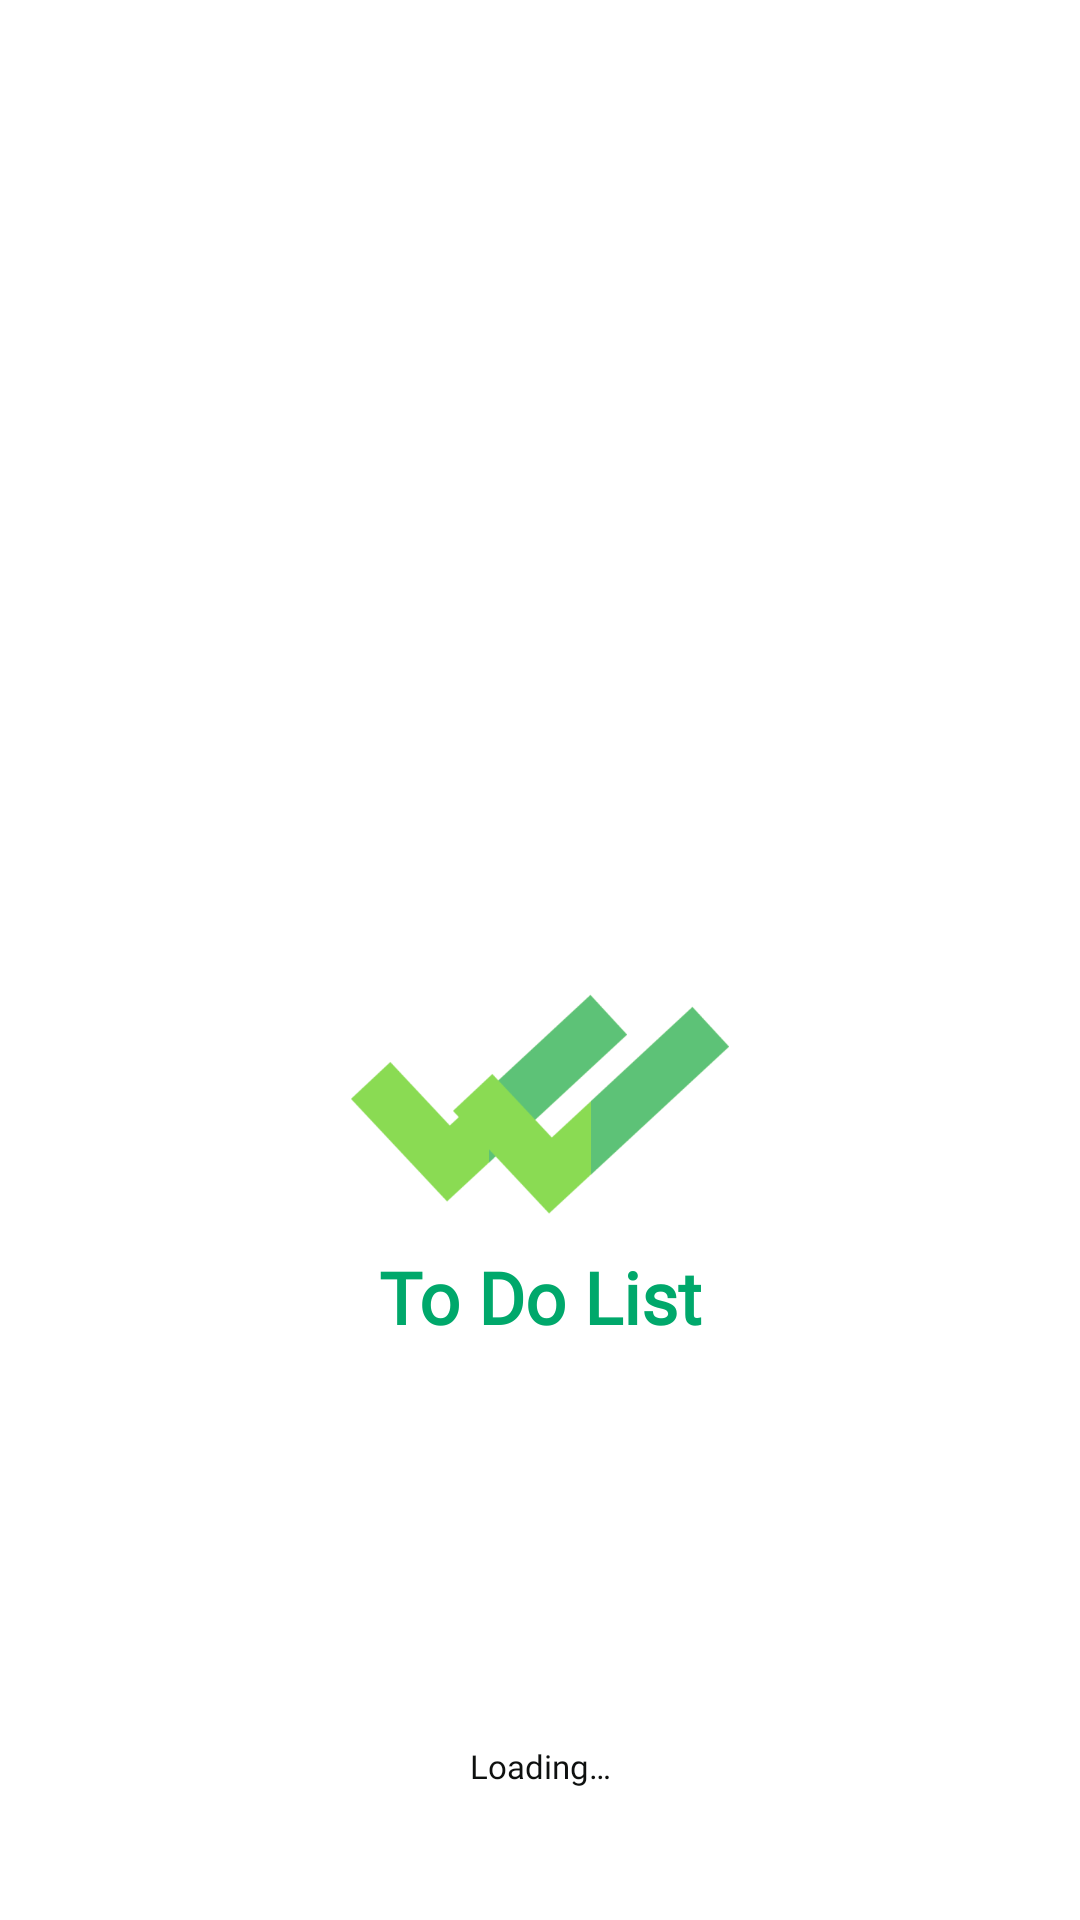

Produce the Android XML layout that renders to this screen, including the resource entries it uses.
<!-- AndroidManifest.xml: application theme Theme.ToDoList -->
<!-- res/layout/activity_splash_screen.xml -->
<?xml version="1.0" encoding="utf-8"?>
<androidx.constraintlayout.widget.ConstraintLayout xmlns:android="http://schemas.android.com/apk/res/android"
    xmlns:app="http://schemas.android.com/apk/res-auto"
    xmlns:tools="http://schemas.android.com/tools"
    android:layout_width="match_parent"
    android:layout_height="match_parent"
    tools:context=".view.splashscreen.SplashScreenActivity">

    <androidx.appcompat.widget.AppCompatImageView
        android:id="@+id/image_view_logo"
        android:layout_width="126dp"
        android:layout_height="96dp"
        android:layout_marginTop="320dp"
        android:src="@drawable/logo"
        app:layout_constraintEnd_toEndOf="parent"
        app:layout_constraintStart_toStartOf="parent"
        app:layout_constraintTop_toTopOf="parent" />

    <TextView
        android:layout_width="wrap_content"
        android:layout_height="wrap_content"
        android:fontFamily="@font/roboto_bold"
        android:text="@string/to_do_list"
        android:textColor="@color/primary_color"
        android:textSize="24sp"
        android:textStyle="bold"
        app:layout_constraintEnd_toEndOf="@id/image_view_logo"
        app:layout_constraintStart_toStartOf="@id/image_view_logo"
        app:layout_constraintTop_toBottomOf="@id/image_view_logo" />

    <ProgressBar
        android:id="@+id/progress_bar"
        style="@style/Widget.AppCompat.ProgressBar.Horizontal"
        android:layout_width="366dp"
        android:layout_height="wrap_content"
        android:layout_marginTop="5dp"
        android:progress="0"
        android:progressDrawable="@drawable/custom_progress_bar"
        app:layout_constraintEnd_toEndOf="@+id/txtView_loading"
        app:layout_constraintStart_toStartOf="@+id/txtView_loading"
        app:layout_constraintTop_toBottomOf="@+id/txtView_loading" />

    <TextView
        android:id="@+id/txtView_loading"
        android:layout_width="wrap_content"
        android:layout_height="wrap_content"
        android:layout_marginBottom="44dp"
        android:fontFamily="@font/roboto_medium"
        android:text="@string/loading"
        android:textColor="@color/black"
        android:textSize="11sp"
        app:layout_constraintBottom_toBottomOf="parent"
        app:layout_constraintEnd_toEndOf="parent"
        app:layout_constraintStart_toStartOf="parent"
        tools:ignore="TextContrastCheck,TextContrastCheck,TextContrastCheck" />

</androidx.constraintlayout.widget.ConstraintLayout>
<!-- resources referenced by this layout -->
<resources>
  <color name="black">#0E100F</color>
  <color name="primary_color">#00A86B</color>
  <!-- drawable custom_progress_bar (drawable) -->
  <?xml version="1.0" encoding="utf-8"?>
  <layer-list xmlns:android="http://schemas.android.com/apk/res/android">
      <item android:id="@+id/progress_bar_background" android:width="366dp" android:height="5dp">
          <shape>
              <solid android:color="#1AFFFFFF"/>
              <corners android:radius="10dp"/>
          </shape>
      </item>
  
      <item android:id="@+id/progress_status" android:width="366dp" android:height="5dp">
          <scale
              android:scaleWidth="100%"
              android:scaleGravity="left"
              android:clipOrientation="horizontal">
              <shape>
                  <solid android:color="@color/primary_color"/>
                  <corners android:radius="10dp"/>
              </shape>
          </scale>
      </item>
  </layer-list>
  <!-- drawable logo: png bitmap (drawable, 21643 bytes) -->
  <string name="loading">Loading…</string>
  <string name="to_do_list">To Do List</string>
  <style name="Theme.ToDoList" parent="Base.Theme.ToDoList" />
  <style name="Base.Theme.ToDoList" parent="Theme.MaterialComponents.DayNight.NoActionBar">
          
          <item name="android:windowDisablePreview">true</item>
          <item name="android:statusBarColor">@color/status_bar_color</item>
          <item name="android:colorPrimary">@color/primary_color</item>
  
          
      </style>
  <color name="status_bar_color">#009C64</color>
</resources>
